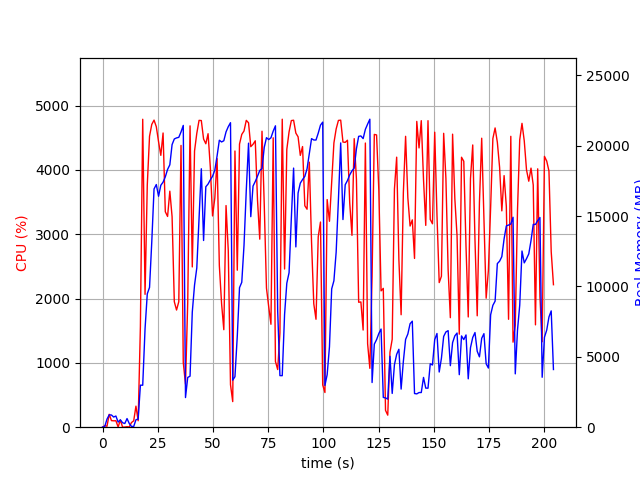

The file beside this chart, header and first rows:
elapsed_time, nproc, cpu, mem_real, mem_virtual
3.6716461181640625e-05, 1, 0.0, 9.004, 3186
1.007, 2, 23.8, 56.33, 160.9
2.015, 4, 14.9, 571.8, 2259
3.022, 4, 200.4, 878.5, 2625
4.031, 4, 102.2, 866.1, 2604
5.039, 3, 99.2, 722.6, 2085
6.048, 3, 100.3, 794, 2229
7.055, 4, 3.0, 361.7, 1932
8.063, 6, 111.1, 525.1, 2392
9.072, 3, 1.0, 316.6, 1639
10.08, 3, 2.0, 261.8, 1579
11.09, 5, 7.9, 612.5, 2405
12.09, 3, 3.0, 262.7, 1592
13.1, 1, 72.4, 52.18, 648.4
14.11, 1, 99.2, 52.18, 648.4
15.12, 1, 327.2, 529.5, 6015
16.13, 1, 100.1, 578.5, 6015
17.14, 1, 1565, 2988, 16559
18.19, 1, 4786, 2983, 16559
19.24, 1, 2065, 6993, 16617
20.25, 1, 3764, 9481, 23841
21.27, 1, 4522, 9935, 23841
22.29, 1, 4707, 13180, 32730
23.31, 1, 4773, 16932, 33144
24.34, 1, 4671, 17247, 43414
25.36, 1, 4437, 16414, 43414
26.38, 1, 4225, 17194, 43414
27.4, 1, 4573, 17415, 43414
28.41, 1, 3349, 17792, 43414
29.44, 1, 3276, 18320, 43414
30.46, 1, 3669, 18649, 43558
31.48, 1, 3273, 20084, 43558
32.49, 1, 1951, 20486, 43654
33.5, 1, 1821, 20560, 43654
34.52, 1, 1950, 20600, 43654
35.53, 1, 4380, 20985, 43654
36.55, 1, 1007, 21448, 43654
37.55, 1, 668.7, 2106, 44166
38.56, 1, 1940, 3536, 43654
39.62, 1, 4684, 3626, 43654
40.63, 1, 2491, 8179, 43654
41.65, 1, 4293, 10101, 43654
42.67, 1, 4567, 11317, 43753
43.69, 1, 4769, 14832, 43899
44.72, 1, 4766, 18367, 44205
45.74, 1, 4479, 13269, 44205
46.76, 1, 4406, 17088, 44205
47.77, 1, 4562, 17281, 44205
48.79, 1, 4042, 17577, 44205
49.81, 1, 3284, 17834, 44205
50.83, 1, 3562, 18269, 44205
51.86, 1, 4174, 19282, 44205
52.88, 1, 2512, 20396, 44205
53.89, 1, 1919, 20273, 44205
54.9, 1, 1516, 20358, 44205
55.91, 1, 3445, 20988, 44205
56.92, 1, 2745, 21357, 44205
57.93, 1, 660.5, 21642, 44205
58.94, 1, 397.9, 3342, 44205
59.94, 1, 4293, 3589, 44205
... 142 more rows
